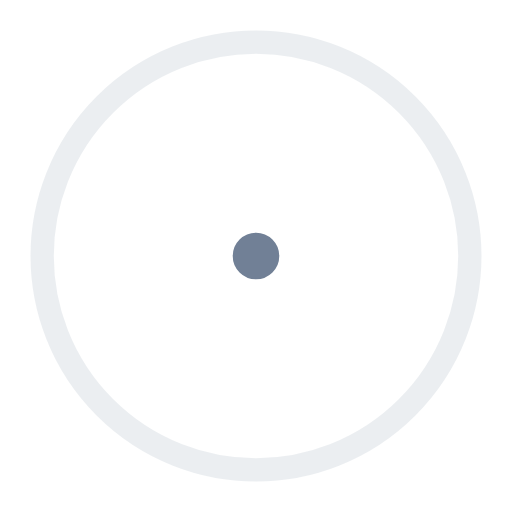
t = 0.00 s
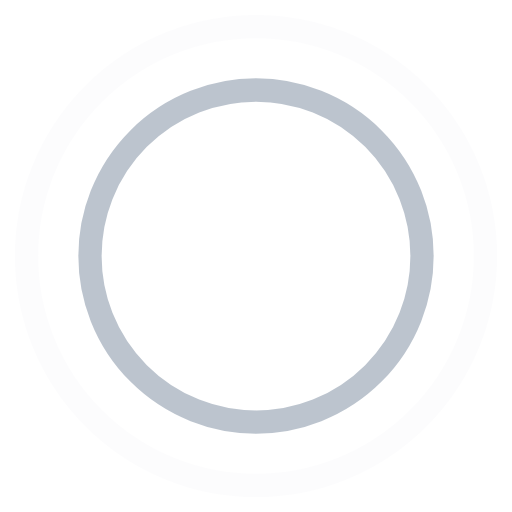
t = 0.45 s
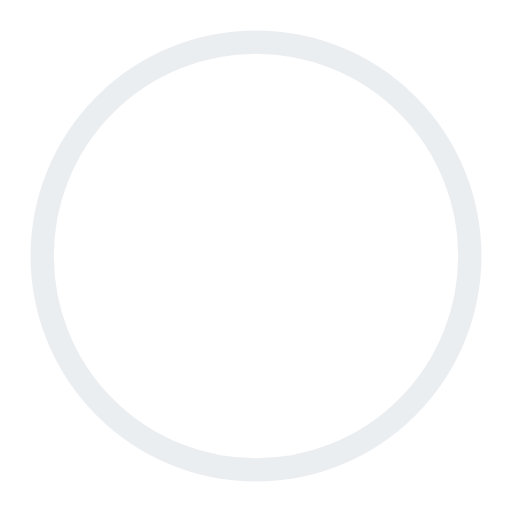
t = 0.90 s
t = 1.35 s: frame unchanged from t = 0.45 s, image omitted

The animated SVG that drew these frames (rendered in a browser with its animation timeline set to each time). Animation: 4 SMIL elements (animate=4); one cycle of 1.80 s, repeats indefinitely.

<!-- By Sam Herbert (@sherb), for everyone. More @ http://goo.gl/7AJzbL -->
<svg width="44" height="44" viewBox="0 0 44 44" xmlns="http://www.w3.org/2000/svg" stroke="#718096">
    <g fill="none" fill-rule="evenodd" stroke-width="2">
        <circle cx="22" cy="22" r="1">
            <animate attributeName="r"
                begin="0s" dur="1.8s"
                values="1; 20"
                calcMode="spline"
                keyTimes="0; 1"
                keySplines="0.165, 0.84, 0.44, 1"
                repeatCount="indefinite" />
            <animate attributeName="stroke-opacity"
                begin="0s" dur="1.8s"
                values="1; 0"
                calcMode="spline"
                keyTimes="0; 1"
                keySplines="0.3, 0.61, 0.355, 1"
                repeatCount="indefinite" />
        </circle>
        <circle cx="22" cy="22" r="1">
            <animate attributeName="r"
                begin="-0.9s" dur="1.8s"
                values="1; 20"
                calcMode="spline"
                keyTimes="0; 1"
                keySplines="0.165, 0.84, 0.44, 1"
                repeatCount="indefinite" />
            <animate attributeName="stroke-opacity"
                begin="-0.9s" dur="1.8s"
                values="1; 0"
                calcMode="spline"
                keyTimes="0; 1"
                keySplines="0.3, 0.61, 0.355, 1"
                repeatCount="indefinite" />
        </circle>
    </g>
</svg>
